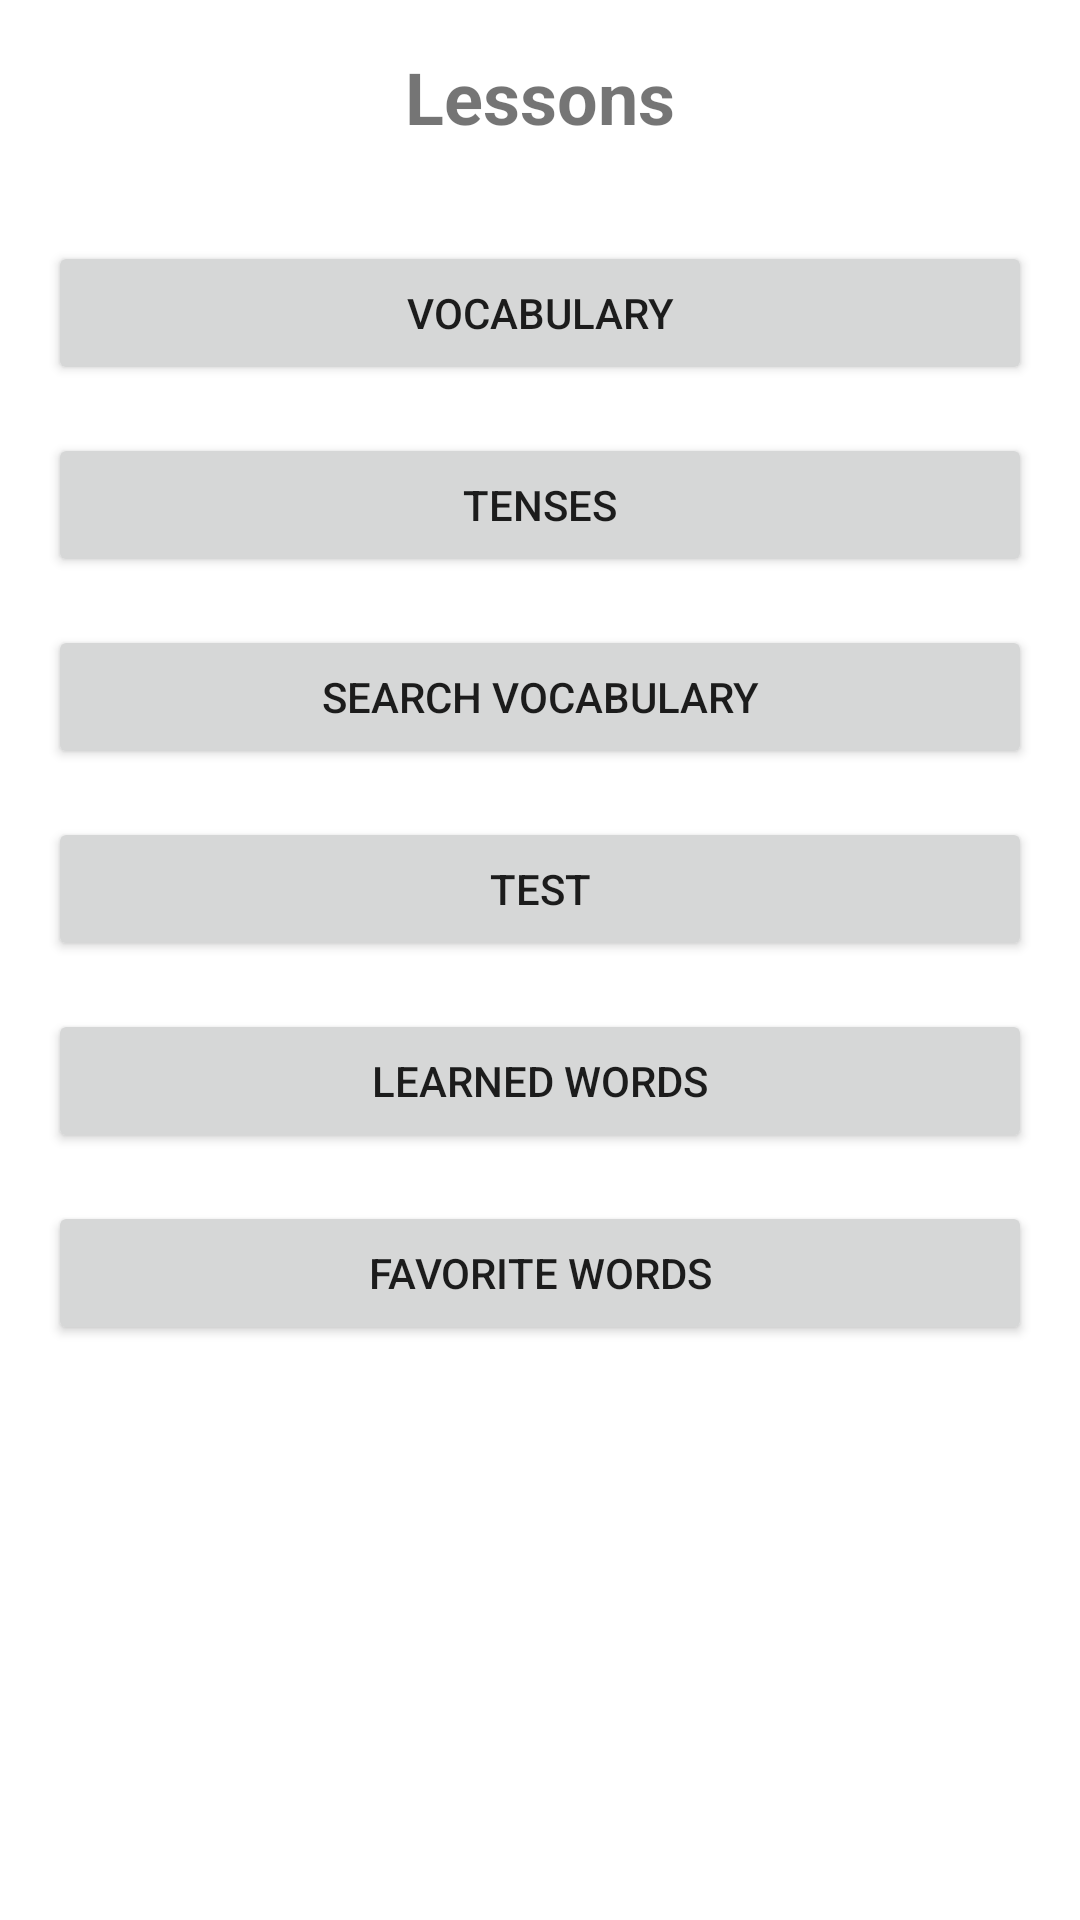

Here is an Android app screen rendered from its layout file. Give the layout XML and the strings, colors and styles it references.
<!-- AndroidManifest.xml: application theme AppTheme -->
<!-- res/layout/activity_lessons.xml -->
<?xml version="1.0" encoding="utf-8"?>

<LinearLayout xmlns:android="http://schemas.android.com/apk/res/android"
    android:layout_width="match_parent"
    android:layout_height="match_parent"
    android:orientation="vertical"
    android:padding="16dp"
    android:background="@android:color/white">

    <TextView
        android:layout_width="wrap_content"
        android:layout_height="wrap_content"
        android:text="Lessons"
        android:textSize="24sp"
        android:textStyle="bold"
        android:layout_gravity="center"
        android:layout_marginBottom="32dp"/>

    <Button
        android:id="@+id/btnVocabulary"
        android:layout_width="match_parent"
        android:layout_height="wrap_content"
        android:text="Vocabulary"
        android:layout_marginBottom="16dp"/>

    <Button
        android:id="@+id/btnTenses"
        android:layout_width="match_parent"
        android:layout_height="wrap_content"
        android:text="Tenses"
        android:layout_marginBottom="16dp"/>

    <Button
        android:id="@+id/btnSearch"
        android:layout_width="match_parent"
        android:layout_height="wrap_content"
        android:text="Search Vocabulary"
        android:layout_marginBottom="16dp"/>

    <Button
        android:id="@+id/btnTest"
        android:layout_width="match_parent"
        android:layout_height="wrap_content"
        android:text="Test"
        android:layout_marginBottom="16dp"/>

    <Button
        android:id="@+id/btnLearnedWords"
        android:layout_width="match_parent"
        android:layout_height="wrap_content"
        android:text="Learned Words"
        android:layout_marginBottom="16dp"/>

    <Button
        android:id="@+id/btnFavoriteWords"
        android:layout_width="match_parent"
        android:layout_height="wrap_content"
        android:text="Favorite Words"/>
</LinearLayout>
<!-- resources referenced by this layout -->
<resources>
  <style name="AppTheme" parent="Theme.AppCompat.Light.DarkActionBar">
          <item name="colorPrimary">@android:color/holo_blue_light</item>
          <item name="colorPrimaryDark">@android:color/holo_blue_dark</item>
          <item name="colorAccent">@android:color/holo_orange_light</item>
      </style>
</resources>
